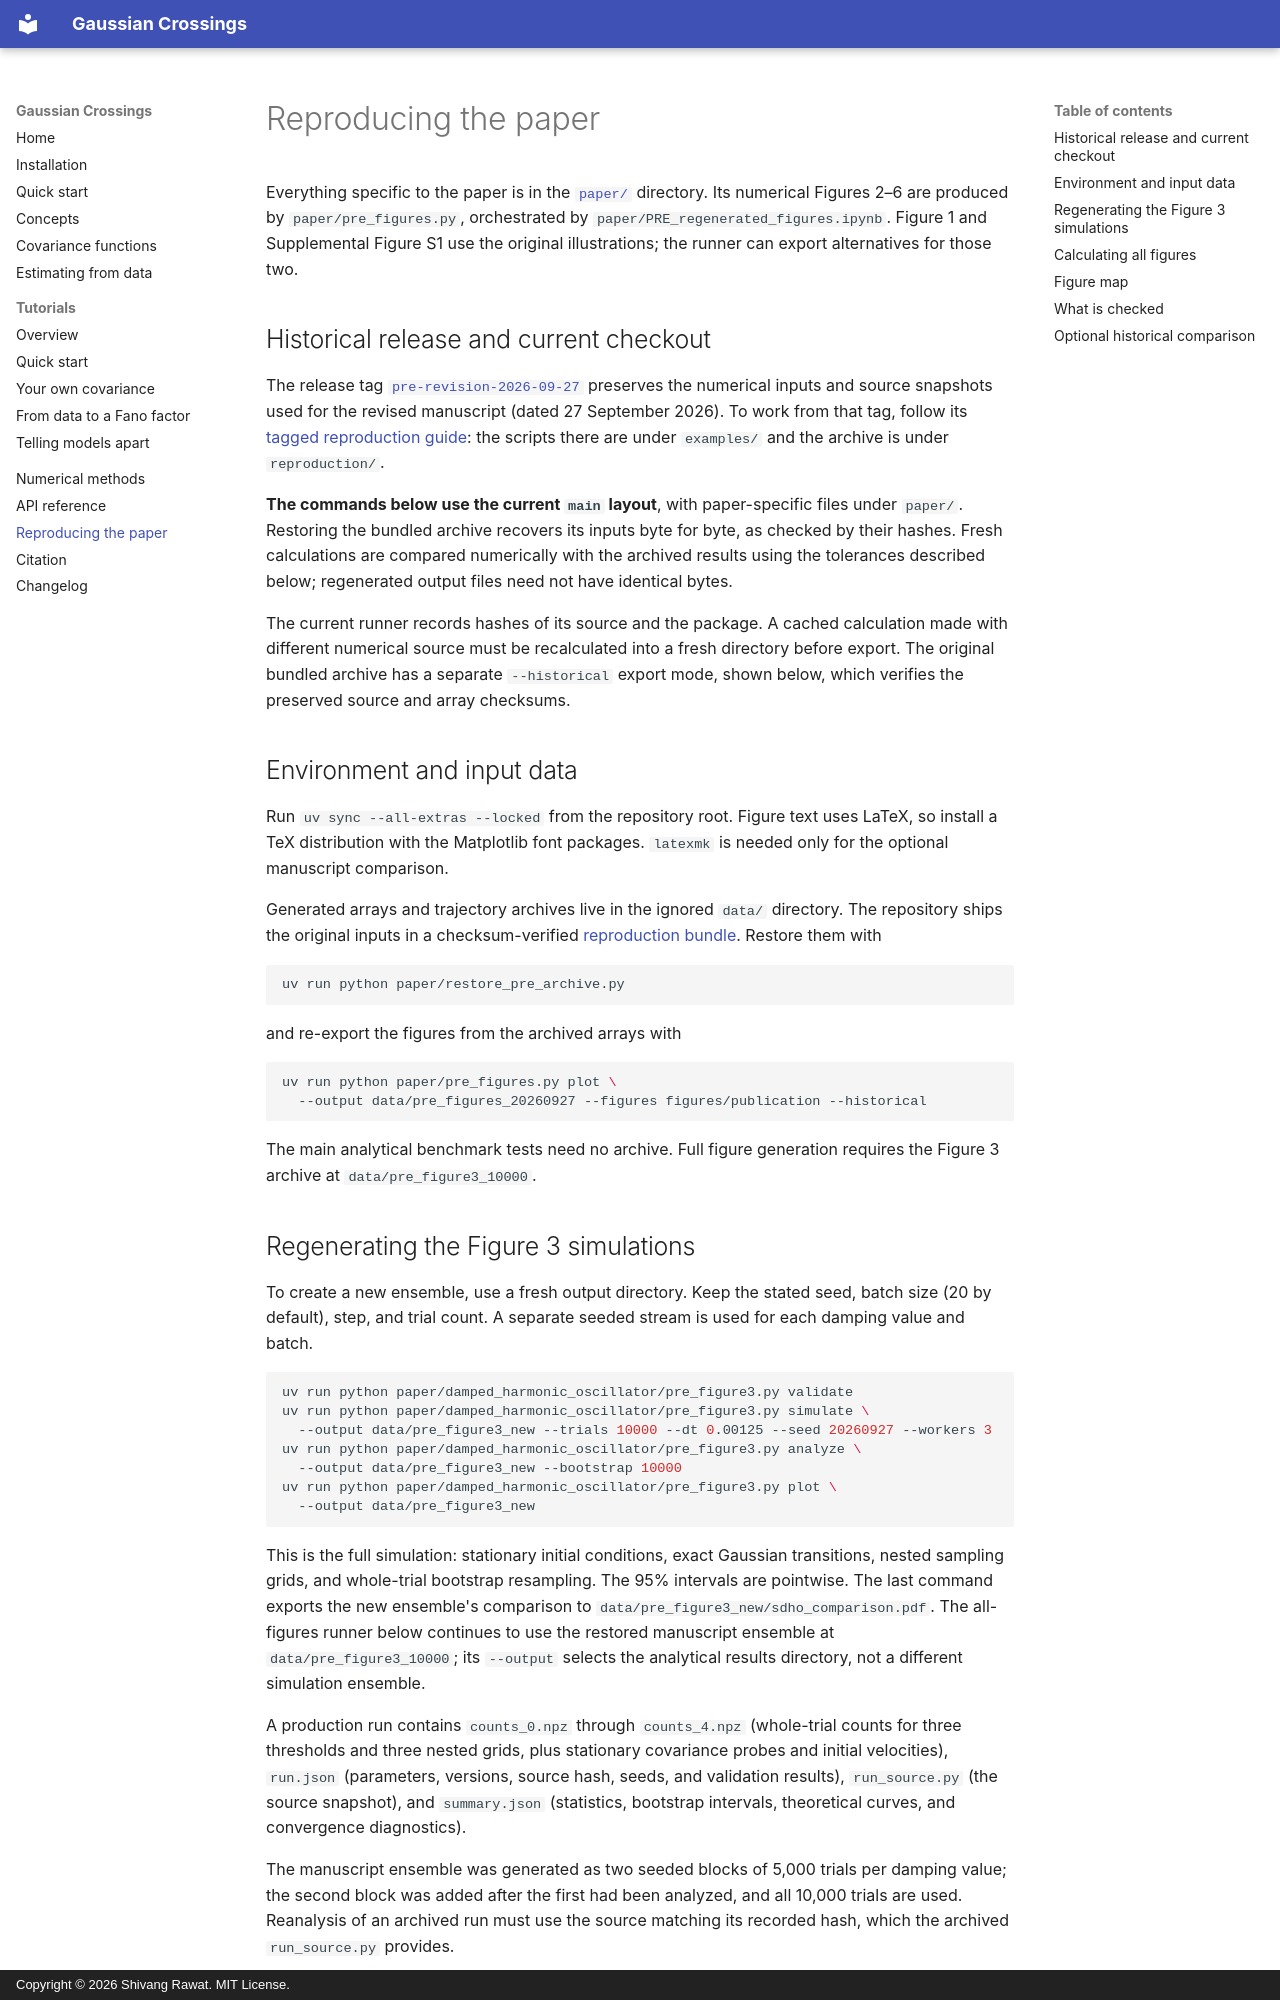

repository: shivangrawat/gaussian-crossings · page: reproducibility/index.html · generator: mkdocs · copyright: Copyright © 2026 Shivang Rawat. MIT License.

# Reproducing the paper

Everything specific to the paper is in the
[`paper/`](https://github.com/shivangrawat/gaussian-crossings/tree/main/paper) directory. Its
numerical Figures 2–6 are produced by `paper/pre_figures.py`, orchestrated by
`paper/PRE_regenerated_figures.ipynb`. Figure 1 and Supplemental Figure S1 use the original
illustrations; the runner can export alternatives for those two.

## Historical release and current checkout

The release tag
[`pre-revision-2026-09-27`](https://github.com/shivangrawat/gaussian-crossings/tree/pre-revision-2026-09-27)
preserves the numerical inputs and source snapshots used for the revised manuscript (dated
27 September 2026). To work from that tag, follow its
[tagged reproduction guide](https://github.com/shivangrawat/gaussian-crossings/blob/pre-revision-2026-09-27/docs/reproducibility.md):
the scripts there are under `examples/` and the archive is under `reproduction/`.

**The commands below use the current `main` layout**, with paper-specific files under `paper/`.
Restoring the bundled archive recovers its inputs byte for byte, as checked by their hashes.
Fresh calculations are compared numerically with the archived results using the tolerances
described below; regenerated output files need not have identical bytes.

The current runner records hashes of its source and the package. A cached calculation made with
different numerical source must be recalculated into a fresh directory before export. The
original bundled archive has a separate `--historical` export mode, shown below, which verifies
the preserved source and array checksums.

## Environment and input data

Run `uv sync --all-extras --locked` from the repository root. Figure text uses LaTeX, so install a
TeX distribution with the Matplotlib font packages. `latexmk` is needed only for the optional
manuscript comparison.

Generated arrays and trajectory archives live in the ignored `data/` directory. The repository
ships the original inputs in a checksum-verified
[reproduction bundle](https://github.com/shivangrawat/gaussian-crossings/tree/main/paper/reproduction).
Restore them with

```bash
uv run python paper/restore_pre_archive.py
```

and re-export the figures from the archived arrays with

```bash
uv run python paper/pre_figures.py plot \
  --output data/pre_figures_20260927 --figures figures/publication --historical
```

The main analytical benchmark tests need no archive. Full figure generation requires the Figure 3
archive at `data/pre_figure3_10000`.
